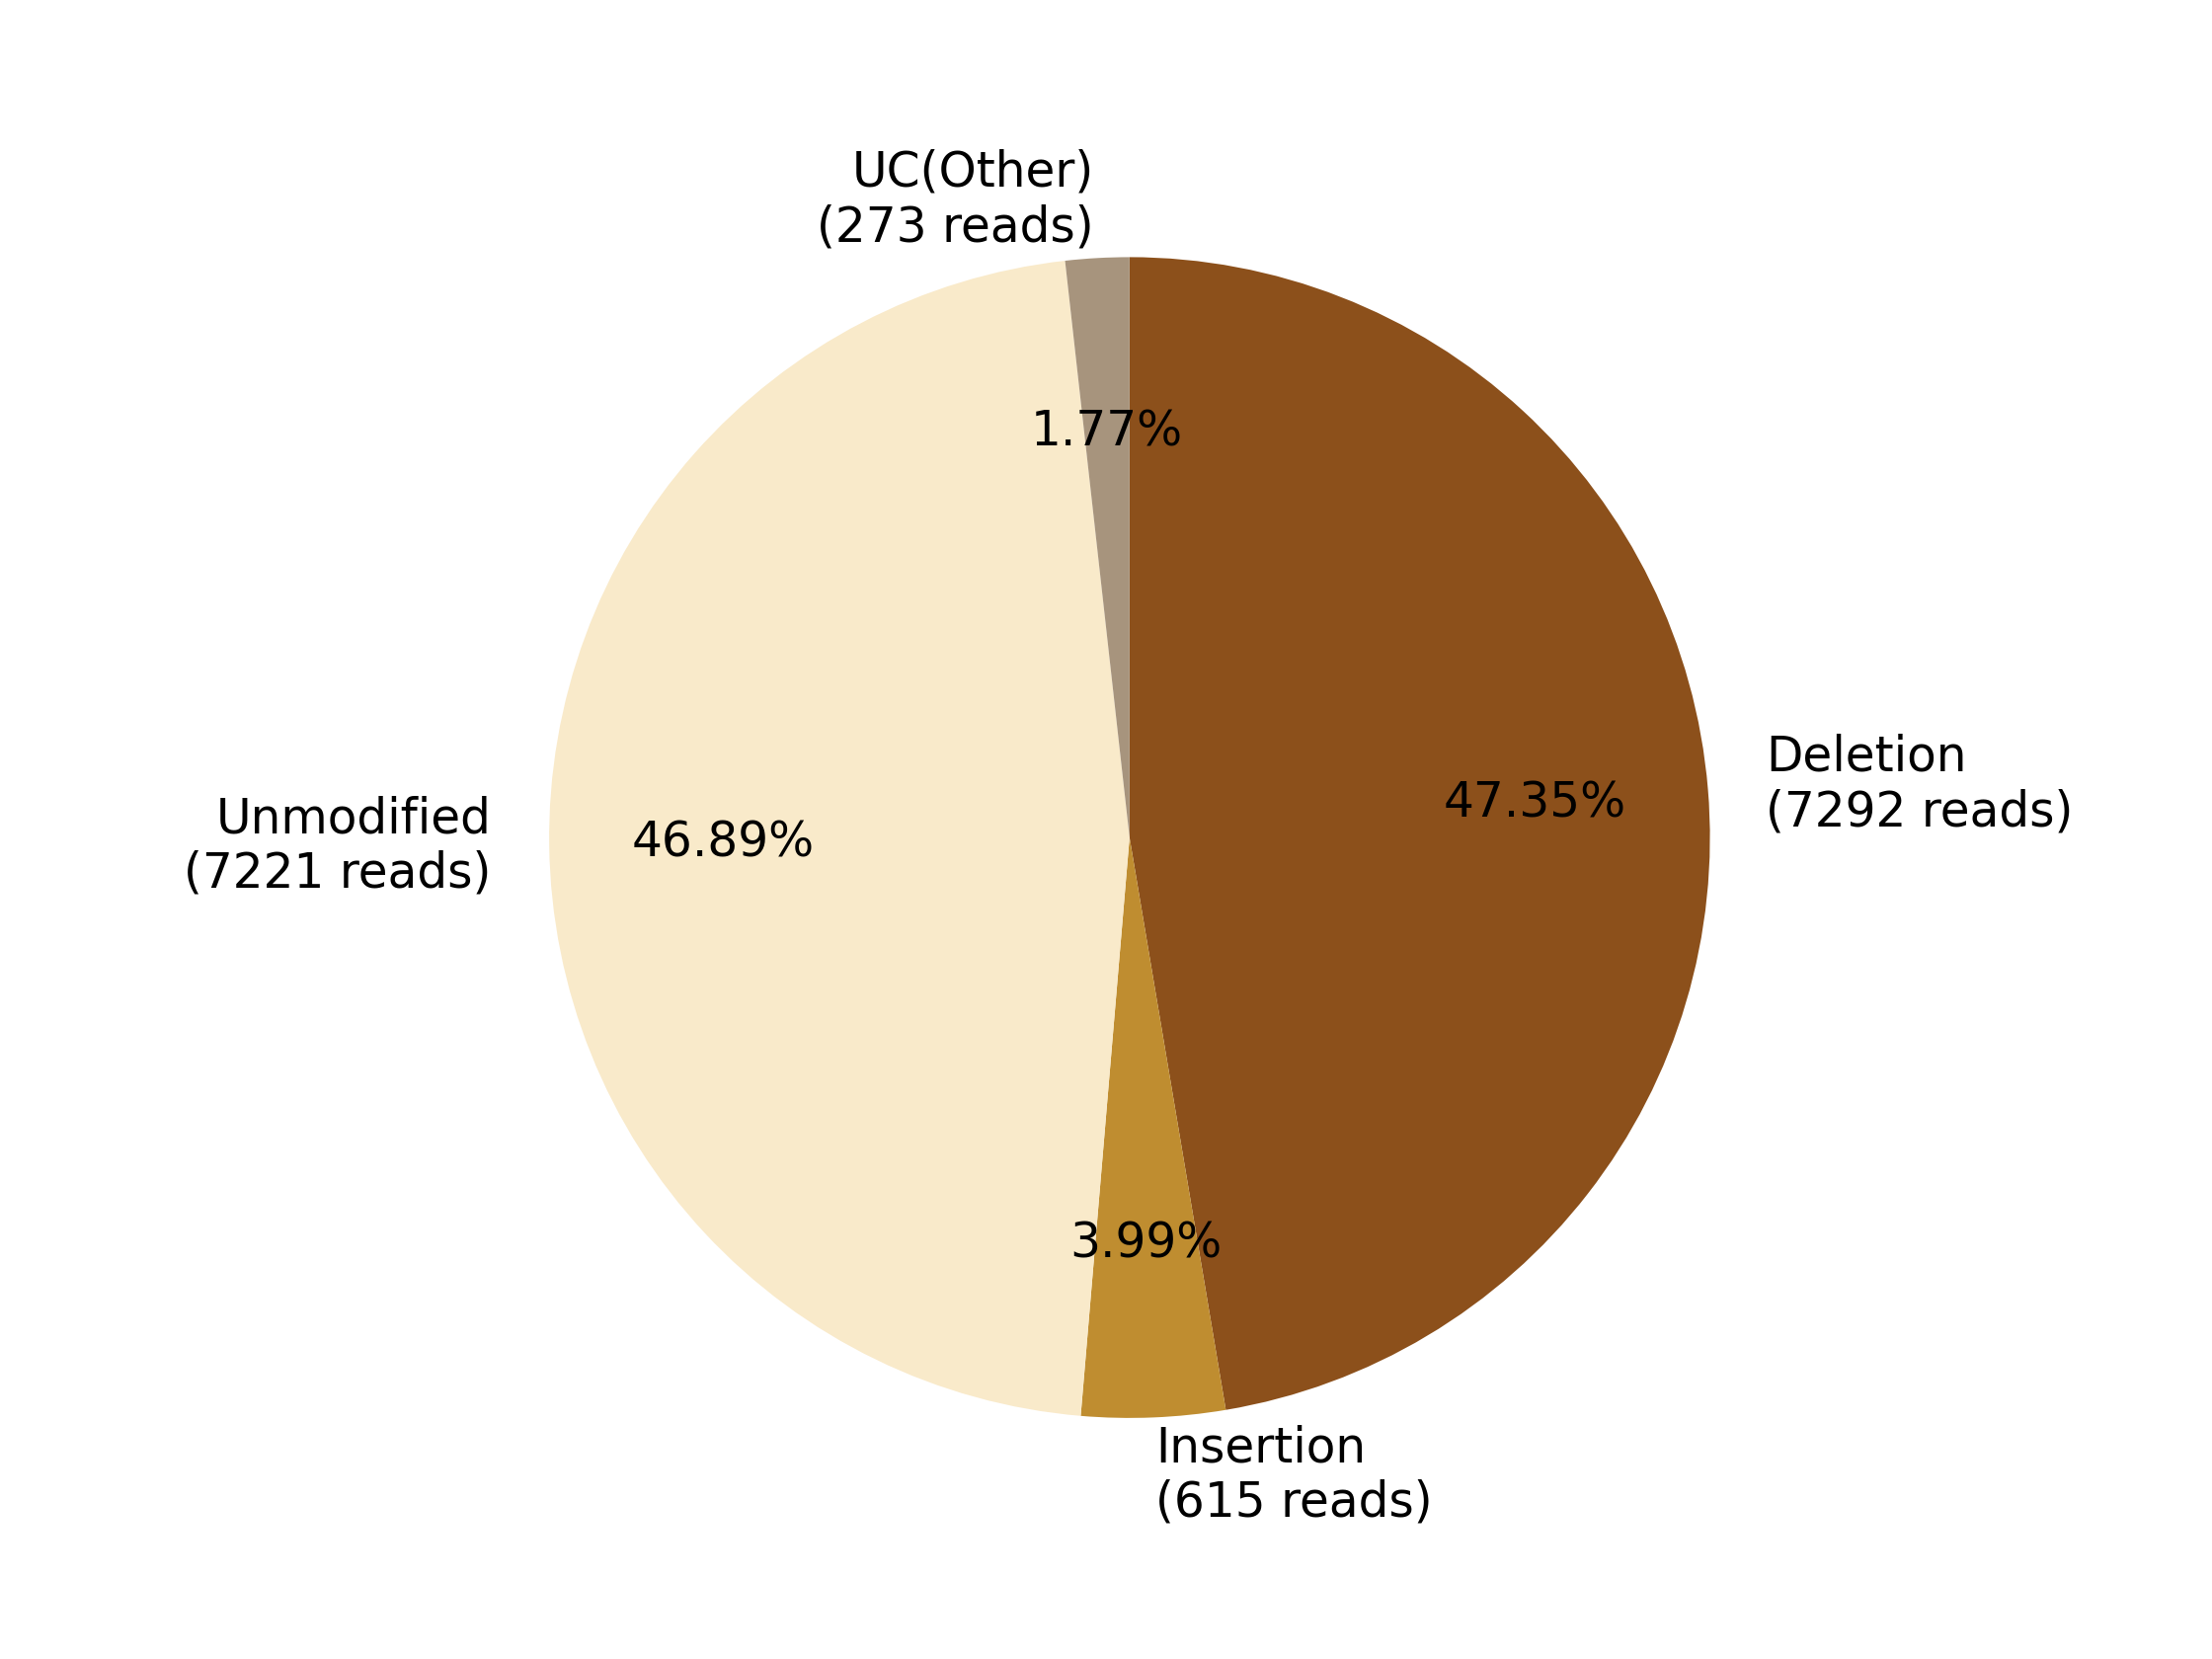

The data file committed next to this chart (first rows):
0, 1, 2, 3, 4, 5, 6, 7
, , Deletion?(7292 reads), Insertion?(615 reads), , Unmodified?(7221 reads), , UC(Other)?(273 reads)
0, 0, 7292, 615, 0, 7221, 0, 273
0.0, 0.0, 47.35, 3.993, 0.0, 46.89, 0.0, 1.773
